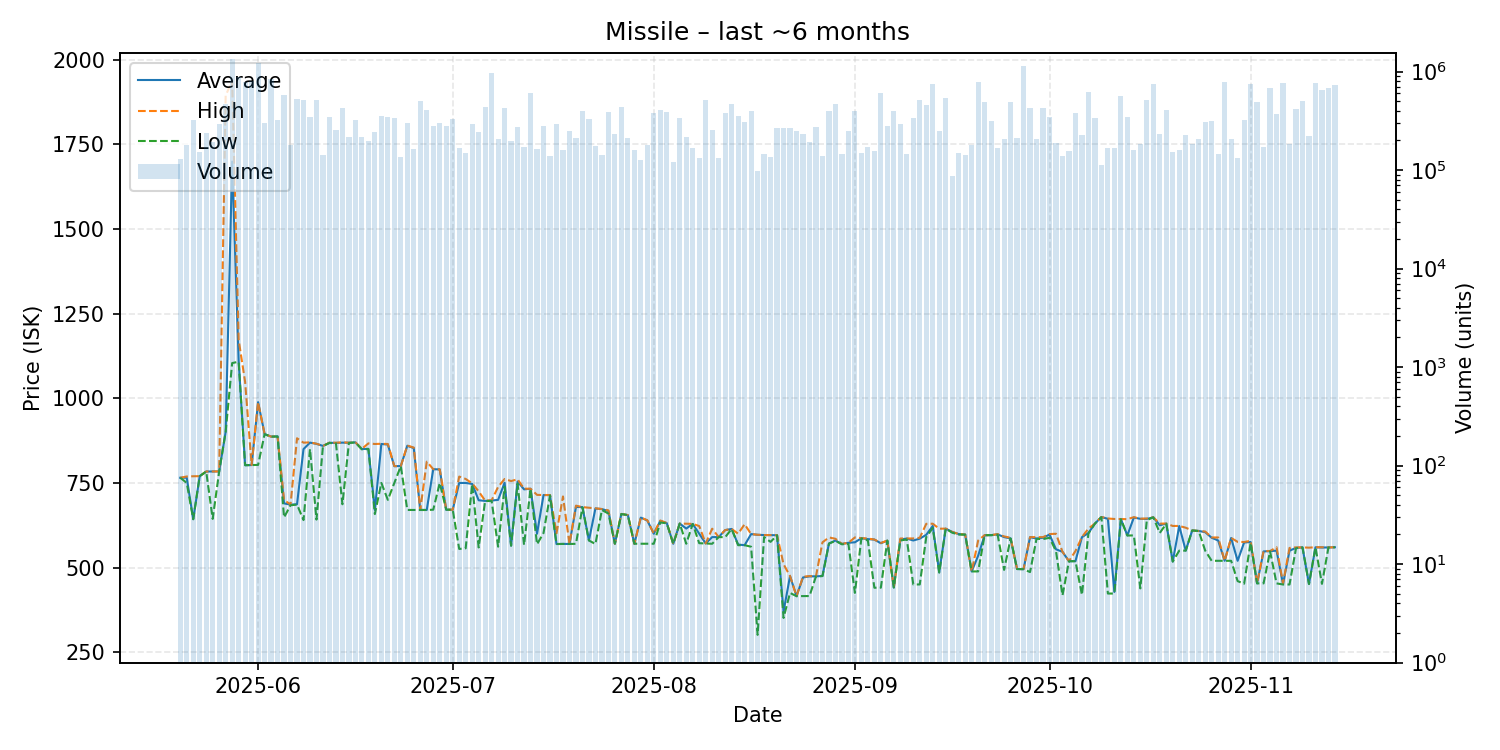

The file beside this chart, header and first rows:
date, average, highest, lowest, order_count, volume
2025-05-20, 765.3, 765.3, 765.3, 54, 130543
2025-05-21, 765.5, 769.0, 750.0, 60, 179017
2025-05-22, 642.9, 769.7, 642.8, 58, 325978
2025-05-23, 770.0, 770.0, 770.0, 65, 151367
2025-05-24, 783.7, 783.7, 783.7, 64, 240075
2025-05-25, 783.7, 783.9, 643.8, 70, 193123
2025-05-26, 784.0, 784.0, 783.7, 57, 292874
2025-05-27, 901.0, 1894, 901.0, 64, 473919
2025-05-28, 1699, 1938, 1104, 121, 1347573
2025-05-29, 1111, 1173, 1108, 111, 886909
2025-05-30, 802.3, 1048, 802.3, 92, 779469
2025-05-31, 802.8, 802.8, 802.8, 94, 810284
2025-06-01, 988.4, 988.5, 803.2, 118, 1226430
2025-06-02, 894.4, 894.5, 894.0, 53, 301614
2025-06-03, 886.8, 886.8, 886.7, 98, 849608
2025-06-04, 887.4, 887.5, 887.3, 75, 322557
2025-06-05, 689.7, 699.5, 648.1, 116, 582556
2025-06-06, 685.7, 686.4, 684.0, 80, 178110
2025-06-07, 687.1, 881.9, 686.0, 93, 527247
2025-06-08, 849.9, 868.9, 640.3, 109, 519981
2025-06-09, 869.0, 869.8, 850.0, 81, 348679
2025-06-10, 865.5, 865.7, 641.7, 65, 513477
2025-06-11, 859.3, 859.4, 859.1, 61, 142831
2025-06-12, 868.7, 869.0, 868.0, 67, 347921
2025-06-13, 868.0, 868.8, 867.0, 74, 257157
2025-06-14, 869.0, 869.8, 687.0, 78, 422368
2025-06-15, 868.7, 868.9, 867.9, 89, 218647
2025-06-16, 869.8, 869.8, 869.8, 73, 324305
2025-06-17, 850.0, 850.8, 849.0, 54, 215999
2025-06-18, 850.8, 866.8, 850.0, 55, 197106
2025-06-19, 670.0, 865.0, 658.1, 49, 244617
2025-06-20, 865.0, 865.6, 750.0, 64, 350432
2025-06-21, 863.3, 865.0, 700.0, 67, 343965
2025-06-22, 799.4, 799.6, 750.2, 81, 334940
2025-06-23, 799.9, 800.0, 799.7, 63, 137431
2025-06-24, 859.8, 860.3, 670.2, 60, 301588
2025-06-25, 852.8, 854.5, 670.2, 62, 161973
2025-06-26, 670.3, 670.3, 670.3, 69, 503153
2025-06-27, 670.2, 812.8, 670.0, 57, 408918
2025-06-28, 790.5, 790.7, 670.9, 51, 279009
2025-06-29, 789.9, 790.0, 749.9, 55, 301804
2025-06-30, 670.9, 670.9, 670.9, 66, 281205
2025-07-01, 670.9, 670.9, 670.9, 67, 329151
2025-07-02, 749.9, 768.8, 555.0, 50, 168322
2025-07-03, 749.9, 761.7, 557.0, 56, 149669
2025-07-04, 747.1, 748.7, 746.0, 58, 292838
2025-07-05, 698.8, 725.0, 559.4, 63, 241741
2025-07-06, 696.9, 697.6, 696.7, 64, 439155
2025-07-07, 697.9, 698.8, 696.5, 76, 965512
2025-07-08, 700.0, 738.2, 561.7, 52, 204979
2025-07-09, 750.6, 761.6, 738.5, 56, 432135
2025-07-10, 564.8, 755.5, 564.6, 50, 198860
2025-07-11, 754.0, 760.7, 748.0, 50, 271944
2025-07-12, 731.0, 733.0, 566.6, 48, 173542
2025-07-13, 732.8, 732.8, 732.8, 71, 612841
2025-07-14, 600.0, 714.7, 568.9, 46, 164037
2025-07-15, 714.2, 714.3, 602.0, 58, 277815
2025-07-16, 714.0, 714.3, 713.0, 51, 139352
2025-07-17, 569.5, 601.2, 569.5, 55, 295266
2025-07-18, 569.9, 710.0, 569.8, 62, 158614
... 119 more rows
